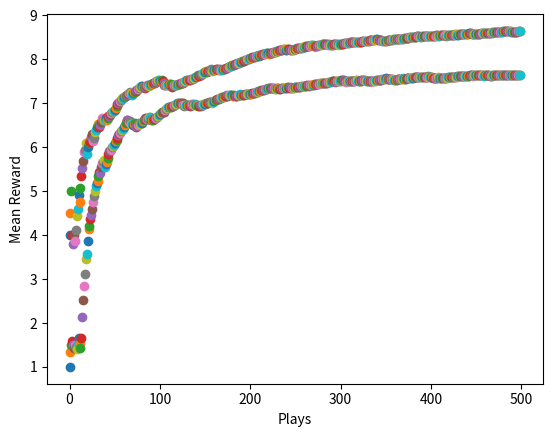

Reproduce this figure in Python.
import numpy as np
from scipy import stats
import random
import matplotlib.pyplot as plt

## following along this: http://outlace.com/Reinforcement-Learning-Part-1/

## setup
n = 10
arms = np.random.rand(n)
eps = 0.1 # epsilon (probability of random choice)


## reward function
def reward(prob):

    reward = 0
    for i in range(10):
        if random.random() < prob:
            reward += 1
    return reward

#initialize memory array; has 1 row defaulted to random action index
av = np.array([np.random.randint(0,(n+1)), 0]).reshape(1,2) #av = action-value

def bestArm(a):
    bestArm = 0
    bestMean = 0
    for u in a:
        avg = np.mean(a[np.where(a[:,0] == u[0])][:,1])
        if bestMean < avg:
            bestMean = avg
            bestArm = u[0]
    return bestArm

## plot of the rewards overtime
plt.xlabel("Plays")
plt.ylabel("Avg Reward")
for i in range(500):
    if random.random() > eps: #greedy arm selection
        choice = bestArm(av)
        thisAV = np.array([[choice, reward(arms[choice])]])
        av = np.concatenate((av, thisAV), axis=0)
    else: #random arm selection
        choice = np.where(arms == np.random.choice(arms))[0][0]
        thisAV = np.array([[choice, reward(arms[choice])]]) #choice, reward 
        av = np.concatenate((av, thisAV), axis=0) #add to our action-value memory array
    #calculate the percentage the correct arm is chosen (you can plot this instead of reward)
    percCorrect = 100*(len(av[np.where(av[:,0] == np.argmax(arms))])/len(av)*1.0)
    #calculate the mean reward
    runningMean = np.mean(av[:,1])
    plt.scatter(i, runningMean)


## Simpler version using welford's method to calculate the average Qt+1 = Qt + (kt - Qt)/n

n = 10
arms = np.random.rand(n)
eps = 0.1

av = np.ones(n) #initialize action-value array
counts = np.zeros(n) #stores counts of how many times we've taken a particular action

def reward(prob):
    total = 0;
    for i in range(10):
        if random.random() < prob:
            total += 1
    return total

#our bestArm function is much simpler now
def bestArm(a):
    return np.argmax(a) #returns index of element with greatest value

plt.xlabel("Plays")
plt.ylabel("Mean Reward")
for i in range(500):
    if random.random() > eps:
        choice = bestArm(av)
        counts[choice] += 1
        k = counts[choice]
        rwd =  reward(arms[choice])
        old_avg = av[choice]
        new_avg = old_avg + (1/k)*(rwd - old_avg) #update running avg
        av[choice] = new_avg
    else:
        choice = np.where(arms == np.random.choice(arms))[0][0] #randomly choose an arm (returns index)
        counts[choice] += 1
        k = counts[choice]
        rwd =  reward(arms[choice])
        old_avg = av[choice]
        new_avg = old_avg + (1/k)*(rwd - old_avg) #update running avg
        av[choice] = new_avg
    #have to use np.average and supply the weights to get a weighted average
    runningMean = np.average(av, weights=np.array([counts[i]/np.sum(counts) for i in range(len(counts))]))
    plt.scatter(i, runningMean)
